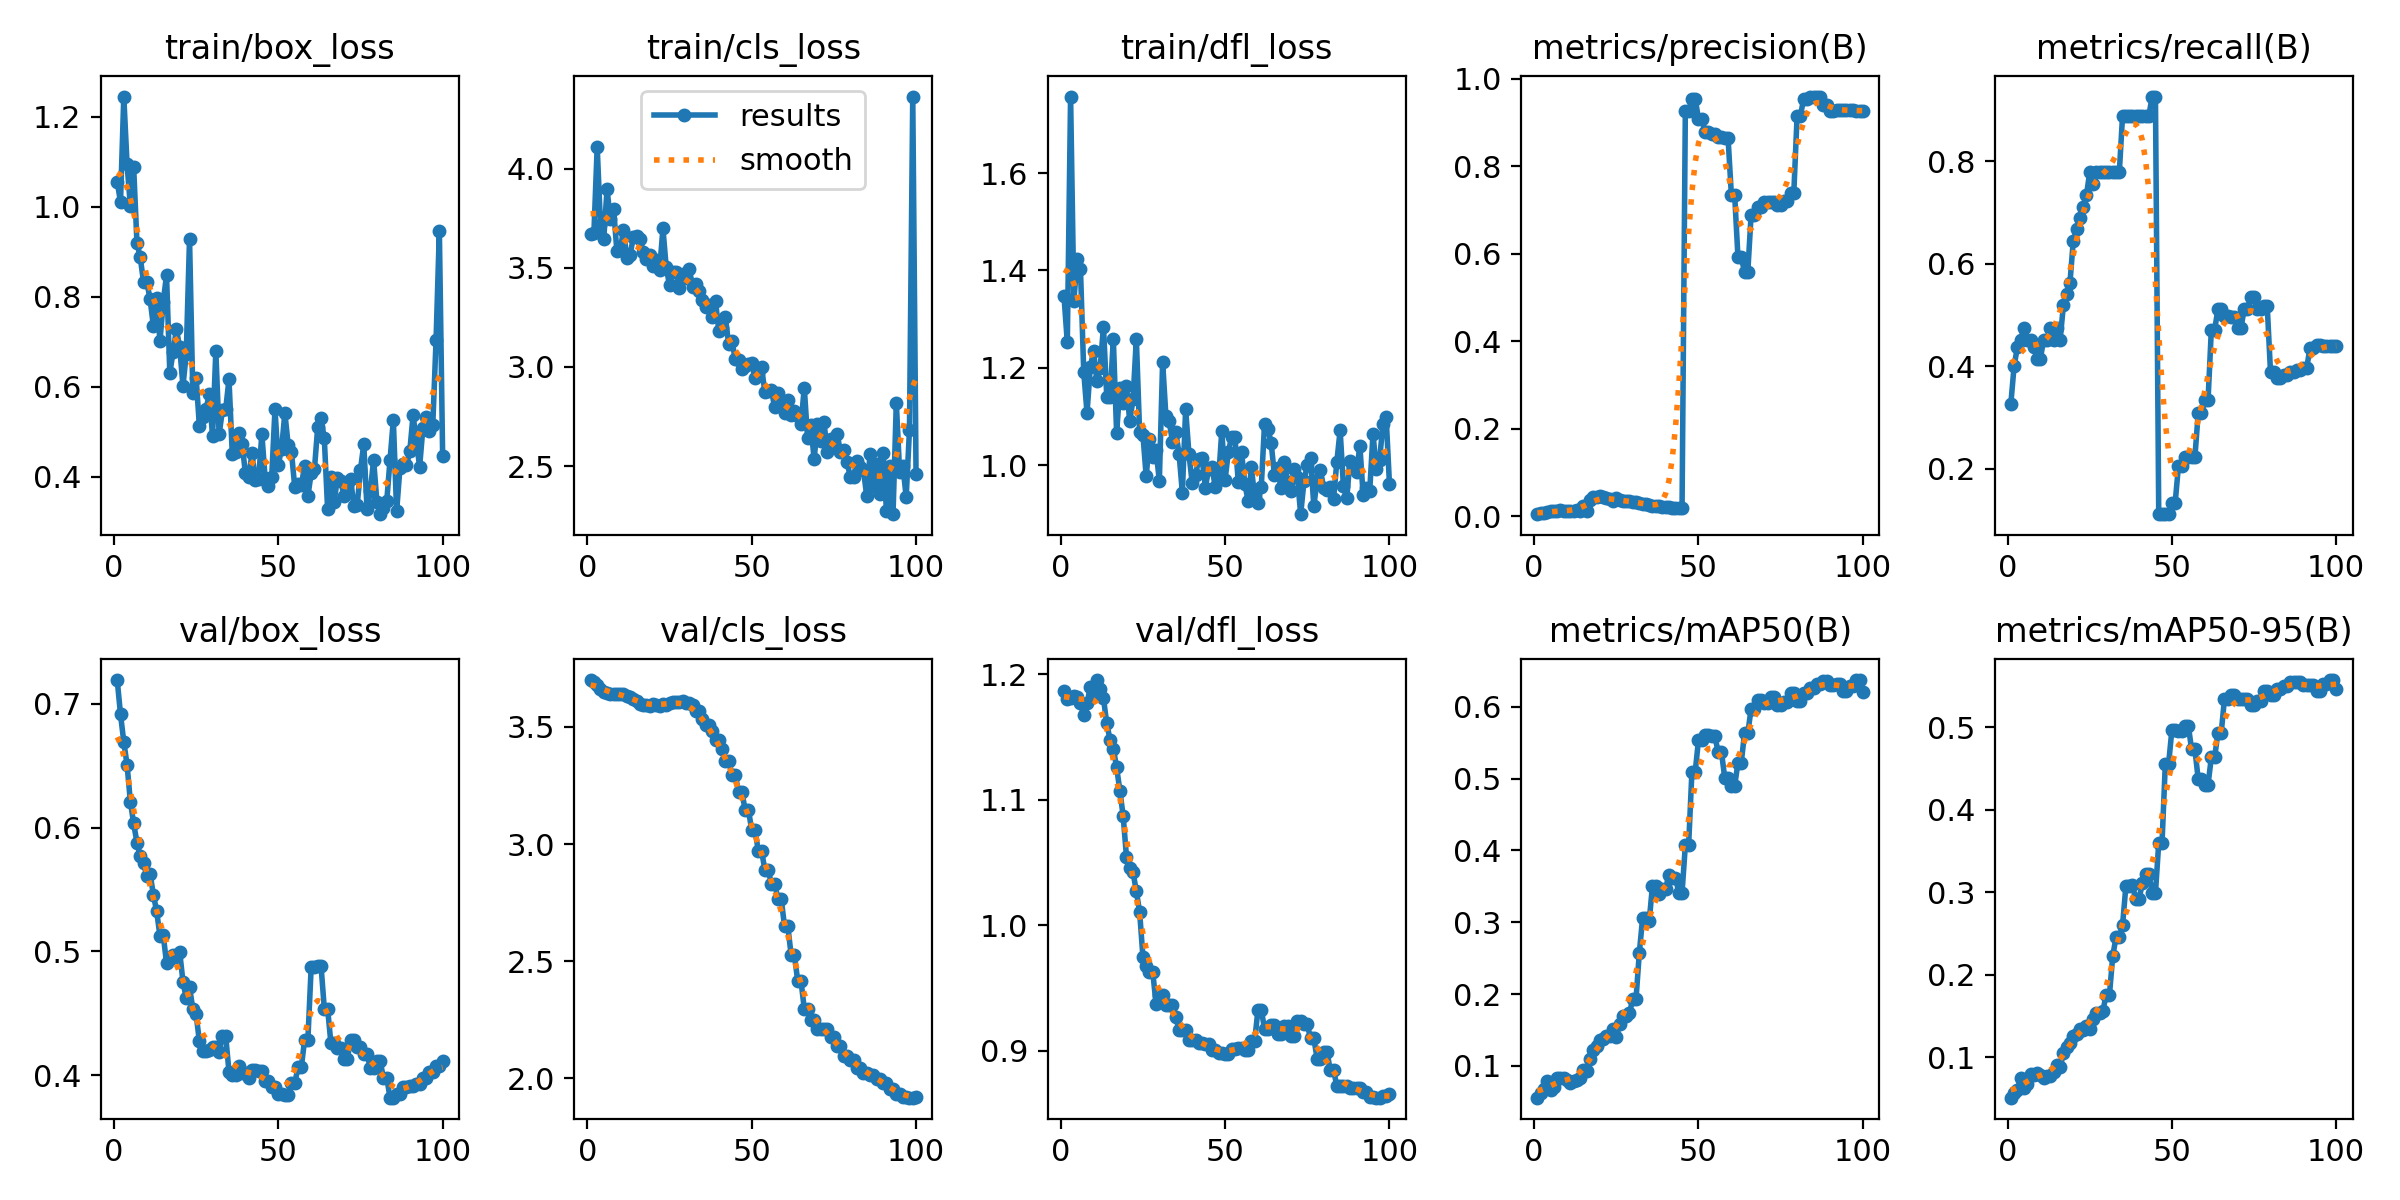

The data file committed next to this chart (first rows):
epoch, time, train/box_loss, train/cls_loss, train/dfl_loss, metrics/precision(B), metrics/recall(B), metrics/mAP50(B), metrics/mAP50-95(B), val/box_loss, val/cls_loss, val/dfl_loss, lr/pg0, lr/pg1, lr/pg2, lr/pg3, lr/pg4, lr/pg5, lr/pg6, lr/pg7
1, 11.63, 1.056, 3.67, 1.346, 0.00498, 0.3259, 0.05584, 0.05068, 0.7193, 3.699, 1.187, 2.307e-05, 7.69e-06, 2.307e-05, 7.69e-06, 2.307e-05, 7.69e-06, 2.307e-05, 7.69e-06
2, 20.43, 1.01, 3.675, 1.252, 0.00768, 0.4, 0.06173, 0.05606, 0.6916, 3.69, 1.18, 6.85248e-05, 2.28416e-05, 6.85248e-05, 2.28416e-05, 6.85248e-05, 2.28416e-05, 6.85248e-05, 2.28416e-05
3, 29.11, 1.245, 4.11, 1.757, 0.00866, 0.437, 0.06801, 0.06016, 0.6694, 3.678, 1.181, 0.0001131, 3.76887e-05, 0.0001131, 3.76887e-05, 0.0001131, 3.76887e-05, 0.0001131, 3.76887e-05
4, 37.9, 1.094, 3.717, 1.337, 0.0099, 0.4518, 0.07845, 0.07499, 0.6507, 3.662, 1.182, 0.0001567, 5.22312e-05, 0.0001567, 5.22312e-05, 0.0001567, 5.22312e-05, 0.0001567, 5.22312e-05
5, 46.34, 1.002, 3.647, 1.424, 0.01139, 0.4741, 0.06689, 0.06263, 0.6211, 3.65, 1.182, 0.0001994, 6.64693e-05, 0.0001994, 6.64693e-05, 0.0001994, 6.64693e-05, 0.0001994, 6.64693e-05
6, 54.93, 1.089, 3.896, 1.404, 0.01126, 0.4518, 0.07119, 0.0674, 0.6034, 3.643, 1.177, 0.0002412, 8.04028e-05, 0.0002412, 8.04028e-05, 0.0002412, 8.04028e-05, 0.0002412, 8.04028e-05
7, 63.16, 0.9206, 3.746, 1.192, 0.01249, 0.4518, 0.08368, 0.0798, 0.588, 3.642, 1.167, 0.0002821, 9.40318e-05, 0.0002821, 9.40318e-05, 0.0002821, 9.40318e-05, 0.0002821, 9.40318e-05
8, 71.8, 0.8879, 3.797, 1.107, 0.01382, 0.437, 0.08275, 0.07851, 0.577, 3.641, 1.177, 0.0003221, 0.0001074, 0.0003221, 0.0001074, 0.0003221, 0.0001074, 0.0003221, 0.0001074
9, 80.18, 0.8333, 3.582, 1.202, 0.0122, 0.4148, 0.08335, 0.08014, 0.5714, 3.642, 1.19, 0.0003611, 0.0001204, 0.0003611, 0.0001204, 0.0003611, 0.0001204, 0.0003611, 0.0001204
10, 88.26, 0.8333, 3.587, 1.234, 0.01241, 0.4148, 0.08053, 0.07803, 0.5611, 3.641, 1.183, 0.0003993, 0.0001331, 0.0003993, 0.0001331, 0.0003993, 0.0001331, 0.0003993, 0.0001331
11, 96.54, 0.795, 3.693, 1.173, 0.01287, 0.4518, 0.07631, 0.07435, 0.5627, 3.64, 1.195, 0.0004365, 0.0001455, 0.0004365, 0.0001455, 0.0004365, 0.0001455, 0.0004365, 0.0001455
12, 104.7, 0.735, 3.55, 1.2, 0.01295, 0.4518, 0.07971, 0.07752, 0.546, 3.632, 1.188, 0.0004728, 0.0001576, 0.0004728, 0.0001576, 0.0004728, 0.0001576, 0.0004728, 0.0001576
13, 113, 0.7981, 3.563, 1.285, 0.0134, 0.4741, 0.08047, 0.07738, 0.5323, 3.626, 1.181, 0.0005082, 0.0001694, 0.0005082, 0.0001694, 0.0005082, 0.0001694, 0.0005082, 0.0001694
14, 121.3, 0.7007, 3.654, 1.141, 0.01198, 0.4518, 0.0835, 0.08151, 0.5127, 3.617, 1.161, 0.0005427, 0.0001809, 0.0005427, 0.0001809, 0.0005427, 0.0001809, 0.0005427, 0.0001809
15, 129.7, 0.7893, 3.66, 1.139, 0.02287, 0.4741, 0.09457, 0.09022, 0.5131, 3.611, 1.148, 0.0005763, 0.0001921, 0.0005763, 0.0001921, 0.0005763, 0.0001921, 0.0005763, 0.0001921
16, 137.9, 0.8481, 3.647, 1.259, 0.01116, 0.4518, 0.09286, 0.08733, 0.4908, 3.598, 1.141, 0.000609, 0.000203, 0.000609, 0.000203, 0.000609, 0.000203, 0.000609, 0.000203
17, 146, 0.6307, 3.58, 1.066, 0.03815, 0.5185, 0.1099, 0.105, 0.4939, 3.594, 1.126, 0.0006407, 0.0002136, 0.0006407, 0.0002136, 0.0006407, 0.0002136, 0.0006407, 0.0002136
18, 154.3, 0.6769, 3.545, 1.159, 0.04485, 0.5407, 0.1223, 0.1123, 0.4971, 3.593, 1.107, 0.0006716, 0.0002239, 0.0006716, 0.0002239, 0.0006716, 0.0002239, 0.0006716, 0.0002239
19, 162.4, 0.728, 3.564, 1.128, 0.04514, 0.563, 0.1271, 0.1176, 0.4954, 3.587, 1.087, 0.0007015, 0.0002338, 0.0007015, 0.0002338, 0.0007015, 0.0002338, 0.0007015, 0.0002338
20, 170.6, 0.6876, 3.508, 1.162, 0.04667, 0.6444, 0.1359, 0.1256, 0.4996, 3.599, 1.054, 0.0007305, 0.0002435, 0.0007305, 0.0002435, 0.0007305, 0.0002435, 0.0007305, 0.0002435
21, 178.9, 0.6018, 3.54, 1.09, 0.04336, 0.6667, 0.1382, 0.1284, 0.4757, 3.592, 1.046, 0.0007586, 0.0002529, 0.0007586, 0.0002529, 0.0007586, 0.0002529, 0.0007586, 0.0002529
22, 187.1, 0.6729, 3.49, 1.136, 0.04225, 0.6889, 0.1421, 0.1345, 0.4621, 3.59, 1.042, 0.0007858, 0.0002619, 0.0007858, 0.0002619, 0.0007858, 0.0002619, 0.0007858, 0.0002619
23, 195.4, 0.9289, 3.698, 1.26, 0.03929, 0.7111, 0.1414, 0.133, 0.4711, 3.596, 1.027, 0.000812, 0.0002707, 0.000812, 0.0002707, 0.000812, 0.0002707, 0.000812, 0.0002707
24, 204.2, 0.5856, 3.502, 1.067, 0.03597, 0.7333, 0.1514, 0.1383, 0.4536, 3.594, 1.011, 0.0008374, 0.0002791, 0.0008374, 0.0002791, 0.0008374, 0.0002791, 0.0008374, 0.0002791
25, 213.1, 0.6204, 3.413, 1.063, 0.04198, 0.7778, 0.1408, 0.1337, 0.4492, 3.602, 0.975, 0.0008618, 0.0002873, 0.0008618, 0.0002873, 0.0008618, 0.0002873, 0.0008618, 0.0002873
26, 221.7, 0.5124, 3.478, 0.9768, 0.03652, 0.7556, 0.1582, 0.1467, 0.4273, 3.605, 0.9674, 0.0008854, 0.0002951, 0.0008854, 0.0002951, 0.0008854, 0.0002951, 0.0008854, 0.0002951
27, 229.9, 0.5332, 3.478, 1.053, 0.03513, 0.7778, 0.1695, 0.153, 0.4198, 3.606, 0.9628, 0.000908, 0.0003027, 0.000908, 0.0003027, 0.000908, 0.0003027, 0.000908, 0.0003027
28, 238.4, 0.5498, 3.399, 1.017, 0.03513, 0.7778, 0.1695, 0.153, 0.4198, 3.606, 0.9628, 0.0009297, 0.0003099, 0.0009297, 0.0003099, 0.0009297, 0.0003099, 0.0009297, 0.0003099
29, 248, 0.5836, 3.468, 1.03, 0.03455, 0.7778, 0.1734, 0.156, 0.4201, 3.61, 0.937, 0.0009505, 0.0003168, 0.0009505, 0.0003168, 0.0009505, 0.0003168, 0.0009505, 0.0003168
30, 257.2, 0.4904, 3.448, 0.9676, 0.03279, 0.7778, 0.1933, 0.1751, 0.4231, 3.603, 0.9447, 0.0009704, 0.0003234, 0.0009704, 0.0003234, 0.0009704, 0.0003234, 0.0009704, 0.0003234
31, 265.7, 0.6793, 3.494, 1.212, 0.03279, 0.7778, 0.1933, 0.1751, 0.4231, 3.603, 0.9447, 0.0009893, 0.0003298, 0.0009893, 0.0003298, 0.0009893, 0.0003298, 0.0009893, 0.0003298
32, 274.7, 0.4942, 3.405, 1.101, 0.03125, 0.7778, 0.2576, 0.2224, 0.4189, 3.593, 0.9363, 0.001007, 0.0003358, 0.001007, 0.0003358, 0.001007, 0.0003358, 0.001007, 0.0003358
33, 283.6, 0.5474, 3.419, 1.091, 0.02877, 0.7778, 0.3055, 0.2452, 0.4317, 3.569, 0.9368, 0.001024, 0.0003415, 0.001024, 0.0003415, 0.001024, 0.0003415, 0.001024, 0.0003415
34, 292.6, 0.5496, 3.384, 1.048, 0.02877, 0.7778, 0.3055, 0.2452, 0.4317, 3.569, 0.9368, 0.001041, 0.0003469, 0.001041, 0.0003469, 0.001041, 0.0003469, 0.001041, 0.0003469
35, 301.7, 0.6169, 3.336, 1.068, 0.02643, 0.8889, 0.3013, 0.2604, 0.4029, 3.532, 0.9266, 0.001056, 0.000352, 0.001056, 0.000352, 0.001056, 0.000352, 0.001056, 0.000352
36, 311, 0.451, 3.304, 1.023, 0.02456, 0.8889, 0.3508, 0.3071, 0.4003, 3.509, 0.9167, 0.00107, 0.0003568, 0.00107, 0.0003568, 0.00107, 0.0003568, 0.00107, 0.0003568
37, 319.8, 0.4556, 3.313, 0.9437, 0.02456, 0.8889, 0.3508, 0.3071, 0.4003, 3.509, 0.9167, 0.001084, 0.0003613, 0.001084, 0.0003613, 0.001084, 0.0003613, 0.001084, 0.0003613
38, 328.6, 0.4975, 3.252, 1.115, 0.02335, 0.8889, 0.3399, 0.3085, 0.4072, 3.482, 0.9165, 0.001096, 0.0003655, 0.001096, 0.0003655, 0.001096, 0.0003655, 0.001096, 0.0003655
39, 337.3, 0.4732, 3.331, 1.024, 0.0215, 0.8889, 0.3467, 0.2917, 0.4016, 3.442, 0.9085, 0.001108, 0.0003694, 0.001108, 0.0003694, 0.001108, 0.0003694, 0.001108, 0.0003694
40, 345.6, 0.4074, 3.181, 0.9629, 0.0215, 0.8889, 0.3467, 0.2917, 0.4016, 3.442, 0.9085, 0.001119, 0.0003729, 0.001119, 0.0003729, 0.001119, 0.0003729, 0.001119, 0.0003729
41, 354, 0.3991, 3.198, 0.9802, 0.02056, 0.8889, 0.3664, 0.3108, 0.3976, 3.404, 0.9085, 0.001129, 0.0003762, 0.001129, 0.0003762, 0.001129, 0.0003762, 0.001129, 0.0003762
42, 362.4, 0.4523, 3.25, 1.012, 0.01978, 0.8889, 0.3621, 0.3222, 0.4044, 3.356, 0.9061, 0.001138, 0.0003792, 0.001138, 0.0003792, 0.001138, 0.0003792, 0.001138, 0.0003792
43, 370.9, 0.3917, 3.115, 1.014, 0.01978, 0.8889, 0.3621, 0.3222, 0.4044, 3.356, 0.9061, 0.001146, 0.0003819, 0.001146, 0.0003819, 0.001146, 0.0003819, 0.001146, 0.0003819
44, 379.5, 0.3946, 3.129, 0.954, 0.01987, 0.9259, 0.3413, 0.2994, 0.4032, 3.295, 0.905, 0.001153, 0.0003842, 0.001153, 0.0003842, 0.001153, 0.0003842, 0.001153, 0.0003842
45, 387.8, 0.495, 3.039, 0.9922, 0.01987, 0.9259, 0.3413, 0.2994, 0.4032, 3.295, 0.905, 0.001159, 0.0003863, 0.001159, 0.0003863, 0.001159, 0.0003863, 0.001159, 0.0003863
46, 396.5, 0.3967, 3.037, 0.9959, 0.9254, 0.1111, 0.407, 0.3598, 0.3956, 3.223, 0.901, 0.001164, 0.000388, 0.001164, 0.000388, 0.001164, 0.000388, 0.001164, 0.000388
47, 405.1, 0.3797, 2.988, 0.9557, 0.9254, 0.1111, 0.407, 0.3598, 0.3956, 3.223, 0.901, 0.001168, 0.0003895, 0.001168, 0.0003895, 0.001168, 0.0003895, 0.001168, 0.0003895
48, 413.4, 0.3993, 3.004, 0.9709, 0.9535, 0.1111, 0.5094, 0.4557, 0.3903, 3.147, 0.8984, 0.001172, 0.0003906, 0.001172, 0.0003906, 0.001172, 0.0003906, 0.001172, 0.0003906
49, 421.6, 0.5508, 3.015, 1.07, 0.9535, 0.1111, 0.5094, 0.4557, 0.3903, 3.147, 0.8984, 0.001174, 0.0003915, 0.001174, 0.0003915, 0.001174, 0.0003915, 0.001174, 0.0003915
50, 430, 0.427, 3.018, 0.9698, 0.9083, 0.1333, 0.5533, 0.497, 0.3851, 3.059, 0.8972, 0.001176, 0.000392, 0.001176, 0.000392, 0.001176, 0.000392, 0.001176, 0.000392
51, 438.3, 0.4617, 2.943, 1.028, 0.9083, 0.1333, 0.5533, 0.497, 0.3851, 3.059, 0.8972, 0.001165, 0.0003883, 0.001165, 0.0003883, 0.001165, 0.0003883, 0.001165, 0.0003883
52, 446.5, 0.5418, 2.971, 1.058, 0.8773, 0.2055, 0.5609, 0.4958, 0.3842, 2.972, 0.9013, 0.001142, 0.0003807, 0.001142, 0.0003807, 0.001142, 0.0003807, 0.001142, 0.0003807
53, 454.9, 0.4711, 3.001, 1.058, 0.8773, 0.2055, 0.5609, 0.4958, 0.3842, 2.972, 0.9013, 0.001119, 0.0003731, 0.001119, 0.0003731, 0.001119, 0.0003731, 0.001119, 0.0003731
54, 463.1, 0.4551, 2.873, 0.9662, 0.8737, 0.2222, 0.5587, 0.5021, 0.3935, 2.89, 0.9023, 0.001097, 0.0003655, 0.001097, 0.0003655, 0.001097, 0.0003655, 0.001097, 0.0003655
55, 471.5, 0.3778, 2.881, 1.027, 0.8737, 0.2222, 0.5587, 0.5021, 0.3935, 2.89, 0.9023, 0.001074, 0.0003579, 0.001074, 0.0003579, 0.001074, 0.0003579, 0.001074, 0.0003579
56, 479.9, 0.3838, 2.883, 0.9622, 0.867, 0.2222, 0.5363, 0.4733, 0.4064, 2.831, 0.9004, 0.001051, 0.0003503, 0.001051, 0.0003503, 0.001051, 0.0003503, 0.001051, 0.0003503
57, 488.4, 0.3807, 2.796, 0.9266, 0.867, 0.2222, 0.5363, 0.4733, 0.4064, 2.831, 0.9004, 0.001028, 0.0003427, 0.001028, 0.0003427, 0.001028, 0.0003427, 0.001028, 0.0003427
58, 497.4, 0.4237, 2.869, 0.9955, 0.8639, 0.3077, 0.5007, 0.4376, 0.4284, 2.764, 0.9078, 0.001005, 0.0003351, 0.001005, 0.0003351, 0.001005, 0.0003351, 0.001005, 0.0003351
59, 506.2, 0.3567, 2.806, 0.9343, 0.8639, 0.3077, 0.5007, 0.4376, 0.4284, 2.764, 0.9078, 0.0009823, 0.0003274, 0.0009823, 0.0003274, 0.0009823, 0.0003274, 0.0009823, 0.0003274
60, 514.8, 0.4073, 2.768, 0.9225, 0.7352, 0.3333, 0.4898, 0.4308, 0.4872, 2.648, 0.9326, 0.0009595, 0.0003198, 0.0009595, 0.0003198, 0.0009595, 0.0003198, 0.0009595, 0.0003198
... 40 more rows
